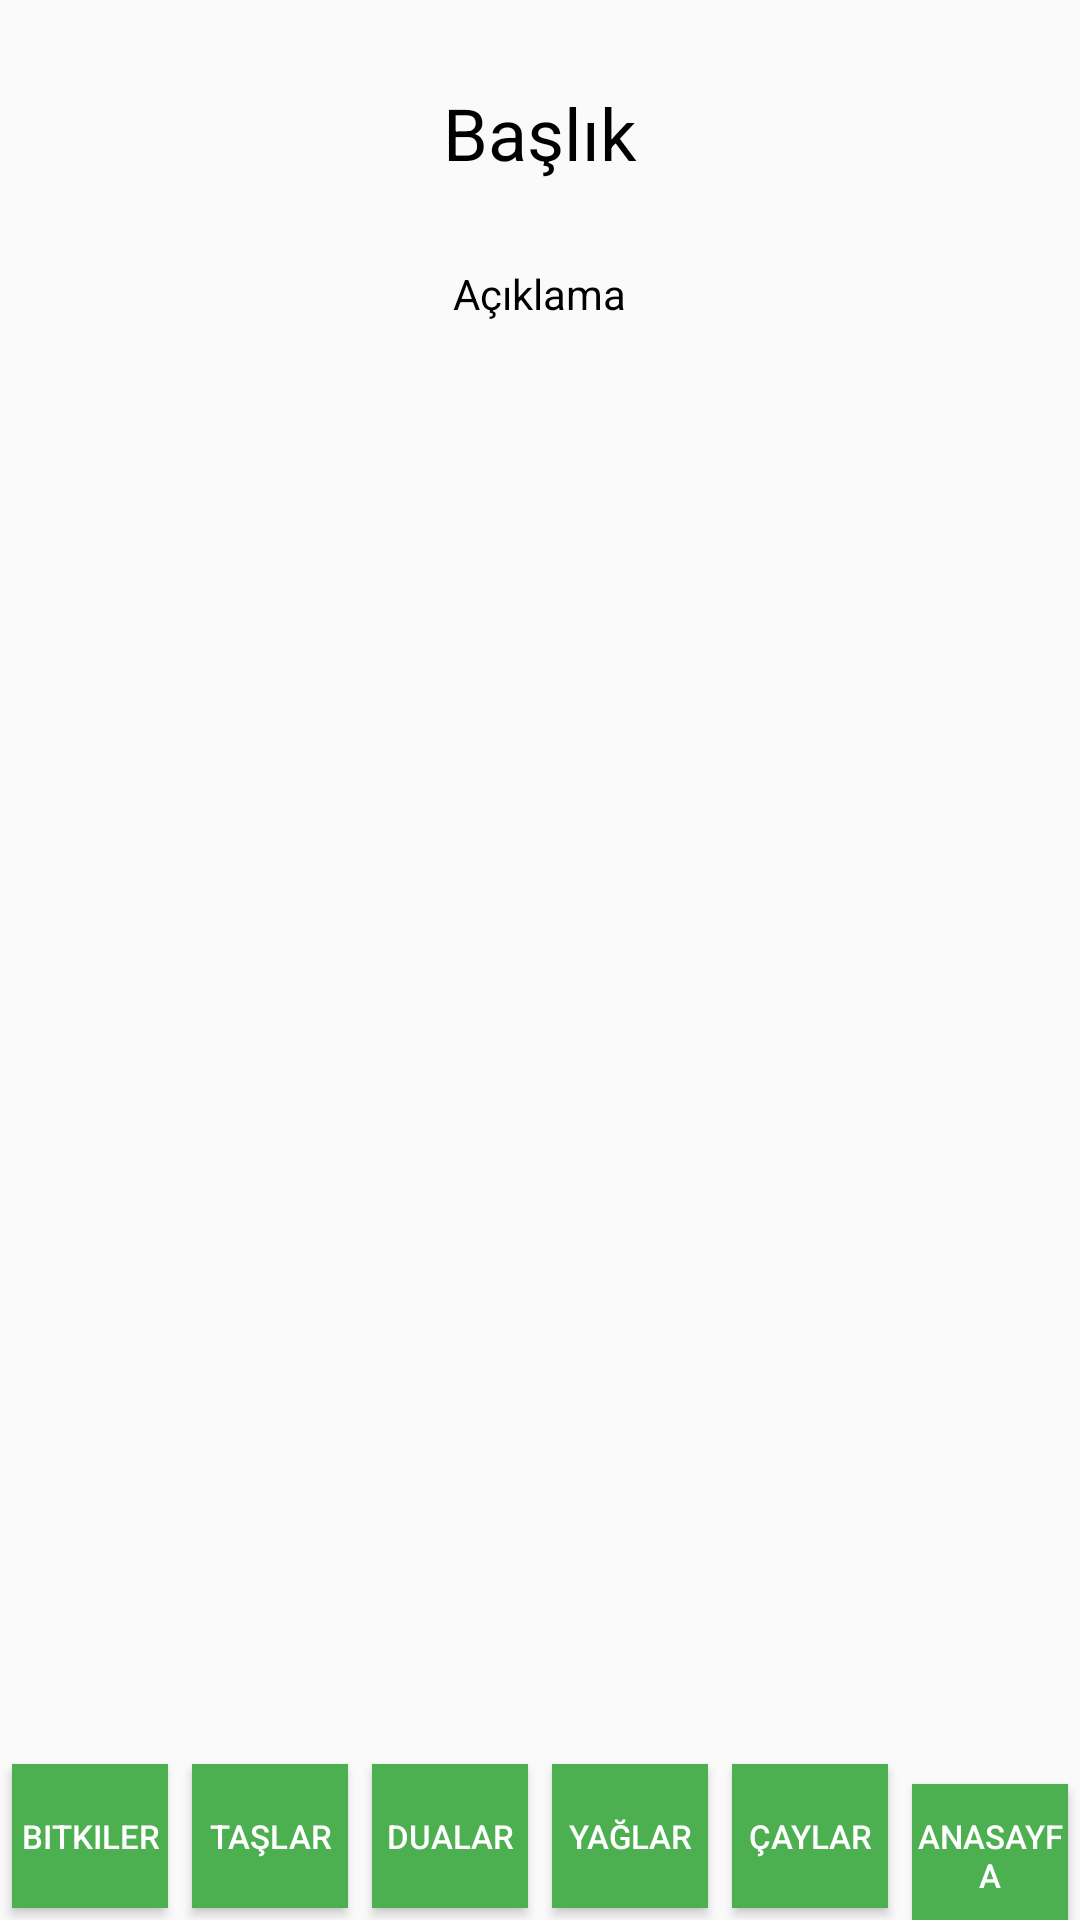

The Android layout XML behind this screen, and the referenced resources:
<!-- AndroidManifest.xml: application theme AppTheme -->
<!-- res/layout/activity_goster.xml -->
<?xml version="1.0" encoding="utf-8"?>
<LinearLayout xmlns:android="http://schemas.android.com/apk/res/android"
    xmlns:app="http://schemas.android.com/apk/res-auto"
    xmlns:tools="http://schemas.android.com/tools"
    android:layout_width="match_parent"
    android:layout_height="match_parent"
    android:orientation="vertical"
    android:gravity="center"
    tools:context=".GosterActivity">

    <TextView
        android:id="@+id/baslikTextView"
        android:layout_width="wrap_content"
        android:layout_height="wrap_content"
        android:text="Başlık"
        android:textSize="24sp"
        android:gravity="center"
        android:textColor="#000000"
        android:padding="8dp"
        android:layout_marginBottom="8dp"
        android:layout_marginTop="20dp" />

    <TextView
        android:id="@+id/aciklamaTextView"
        android:layout_width="wrap_content"
        android:layout_height="wrap_content"
        android:text="Açıklama"
        android:textSize="14sp"
        android:gravity="center"
        android:textColor="#000000"
        android:padding="12dp"
        android:layout_marginBottom="16dp" />

    <Button
        android:id="@+id/buttonBos"
        android:layout_width="3dp"
        android:layout_height="151dp"
        android:layout_margin="4dp"
        android:layout_weight="1"
        android:gravity="center"
        android:text=""
        android:textSize="11sp" />

    <LinearLayout
        android:layout_width="match_parent"
        android:layout_height="wrap_content"
        android:orientation="horizontal">

        <Button
            android:id="@+id/buttonBitkiler"
            android:layout_width="0dp"
            android:layout_weight="1"
            android:layout_height="wrap_content"
            android:text="Bitkiler"
            android:textSize="11sp"
            android:layout_margin="4dp"
            android:gravity="center"
            android:background="#4CAF50"
            android:textColor="#FFFFFF"/>

        <Button
            android:id="@+id/buttonTaslar"
            android:layout_width="0dp"
            android:layout_weight="1"
            android:layout_height="wrap_content"
            android:text="Taşlar"
            android:textSize="11sp"
            android:layout_margin="4dp"
            android:gravity="center"
            android:background="#4CAF50"
            android:textColor="#FFFFFF"/>

        <Button
            android:id="@+id/buttonDualar"
            android:layout_width="0dp"
            android:layout_weight="1"
            android:layout_height="wrap_content"
            android:text="Dualar"
            android:textSize="11sp"
            android:layout_margin="4dp"
            android:gravity="center"
            android:background="#4CAF50"
            android:textColor="#FFFFFF"/>

        <Button
            android:id="@+id/buttonYaglar"
            android:layout_width="0dp"
            android:layout_weight="1"
            android:layout_height="wrap_content"
            android:text="Yağlar"
            android:textSize="11sp"
            android:layout_margin="4dp"
            android:gravity="center"
            android:background="#4CAF50"
            android:textColor="#FFFFFF" />

        <Button
            android:id="@+id/buttonCaylar"
            android:layout_width="0dp"
            android:layout_weight="1"
            android:layout_height="wrap_content"
            android:text="Çaylar"
            android:textSize="11sp"
            android:layout_margin="4dp"
            android:gravity="center"
            android:background="#4CAF50"
            android:textColor="#FFFFFF"/>

        <Button
            android:id="@+id/buttonAnaSayfa"
            android:layout_width="0dp"
            android:layout_weight="1"
            android:layout_height="wrap_content"
            android:text="Anasayfa"
            android:textSize="11sp"
            android:layout_margin="4dp"
            android:gravity="center"
            android:background="#4CAF50"
            android:textColor="#FFFFFF"/>
    </LinearLayout>

</LinearLayout>
<!-- resources referenced by this layout -->
<resources>
  <style name="AppTheme" parent="Theme.AppCompat.Light.DarkActionBar">
          
          <item name="colorPrimary">@color/colorPrimary</item>
          <item name="colorPrimaryDark">@color/colorPrimaryDark</item>
          <item name="colorAccent">@color/colorAccent</item>
          <item name="android:actionBarStyle">@style/GreenActionBar</item>
      </style>
  <color name="colorPrimary">#4CAF50</color>
  <color name="colorPrimaryDark">#008000</color>
  <color name="colorAccent">#4CAF50</color>
  <style name="GreenActionBar" parent="Widget.AppCompat.ActionBar">
          <item name="background">@color/greenColor</item>
          <item name="titleTextStyle">@style/GreenActionBarTitle</item>
      </style>
  <color name="greenColor">#4CAF50</color>
  <style name="GreenActionBarTitle" parent="TextAppearance.AppCompat.Widget.ActionBar.Title">
          <item name="android:textColor">@android:color/white</item>
      </style>
</resources>
